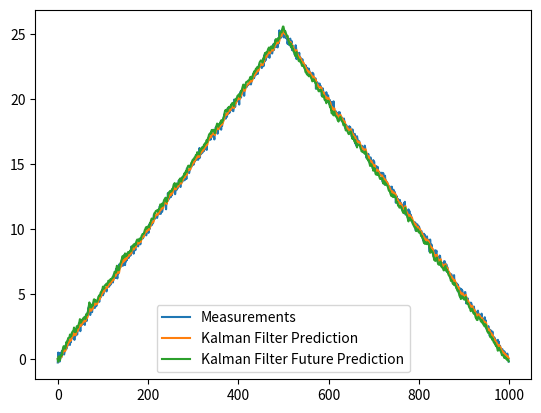

The matplotlib source for this figure:
import numpy as np
# [redacted]

class KalmanFilter(object):
    def __init__(self, F = None, B = None, H = None, Q = None, R = None, P = None, x0 = None):

        if(F is None or H is None):
            raise ValueError("Set proper system dynamics.")

        self.n = F.shape[1]
        self.m = H.shape[1]

        self.F = F
        self.H = H
        self.B = 0 if B is None else B
        self.Q = np.eye(self.n) if Q is None else Q
        self.R = np.eye(self.n) if R is None else R
        self.P = np.eye(self.n) if P is None else P
        self.x = np.zeros((self.n, 1)) if x0 is None else x0

    def predict(self, u = 0):
        self.x = np.dot(self.F, self.x) + np.dot(self.B, u)
        self.P = np.dot(np.dot(self.F, self.P), self.F.T) + self.Q
        return self.x

    def predict_future(self, n_steps,  u = 0):
        matrix = self.F.copy()
        for _ in range(n_steps-1):
            matrix = np.dot(matrix, self.F)
        x = np.dot(matrix, self.x) + np.dot(self.B, u)
        return x

    def update(self, z):
        y = z - np.dot(self.H, self.x)
        S = self.R + np.dot(self.H, np.dot(self.P, self.H.T))
        K = np.dot(np.dot(self.P, self.H.T), np.linalg.inv(S))
        self.x = self.x + np.dot(K, y)
        I = np.eye(self.n)
        self.P = np.dot(np.dot(I - np.dot(K, self.H), self.P), 
            (I - np.dot(K, self.H)).T) + np.dot(np.dot(K, self.R), K.T)

class RealWorld:
    def __init__(self):
        self.position = 0.0
        self.velocity = 0.5
        self.time_step = 0.1
        self.time = 0.0
        self.measure = None

        # Noise on the measurements
        self.measurement_variance = 0.2

        # If we want to kink the profile.
        self.change_after = 50
        self.changed_velocity = -0.5

    def measurement(self):
        if self.measure == None:
            self.measure = (self.position
                            + np.random.normal(0, self.measurement_variance))
        return self.measure

    def step(self):
        self.time += self.time_step
        self.position += self.velocity * self.time_step

        if self.time >= self.change_after:
            self.velocity = self.changed_velocity
        self.measure = None

def example_1D():
    world = RealWorld()
    dt = world.time_step
    
    F = np.array([[1, dt, 0], [0, 1, dt], [0, 0, 1]])
    H = np.array([1, 0, 0]).reshape(1, 3)
    Q = np.array([[0.05, 0.05, 0.0], [0.05, 0.05, 0.0], [0.0, 0.0, 0.0]])
    R = np.array([0.5]).reshape(1, 1)

    x = np.linspace(-10, 10, 100)
    measurements = - (x**2 + 2*x - 2)  + np.random.normal(0, 2, 100)

    kf = KalmanFilter(F = F, H = H, Q = Q, R = R)
    measurements = []
    predictions = []
    predictions_future = []

    for _ in range(1000):
        world.step()
        measurement = world.measurement()
        measurements.append(measurement)

        predictions.append(np.dot(H,  kf.predict())[0])
        predictions_future.append(np.dot(H,  kf.predict_future(5))[0])
        kf.update(measurement)


    import matplotlib.pyplot as plt
    plt.plot(range(len(measurements)), measurements, label = 'Measurements')
    plt.plot(range(len(predictions)), np.array(predictions), label = 'Kalman Filter Prediction')
    plt.plot(range(len(predictions_future)), np.array(predictions_future), label = 'Kalman Filter Future Prediction')
    plt.legend()
    plt.show()

if __name__ == '__main__':
    example_1D()
